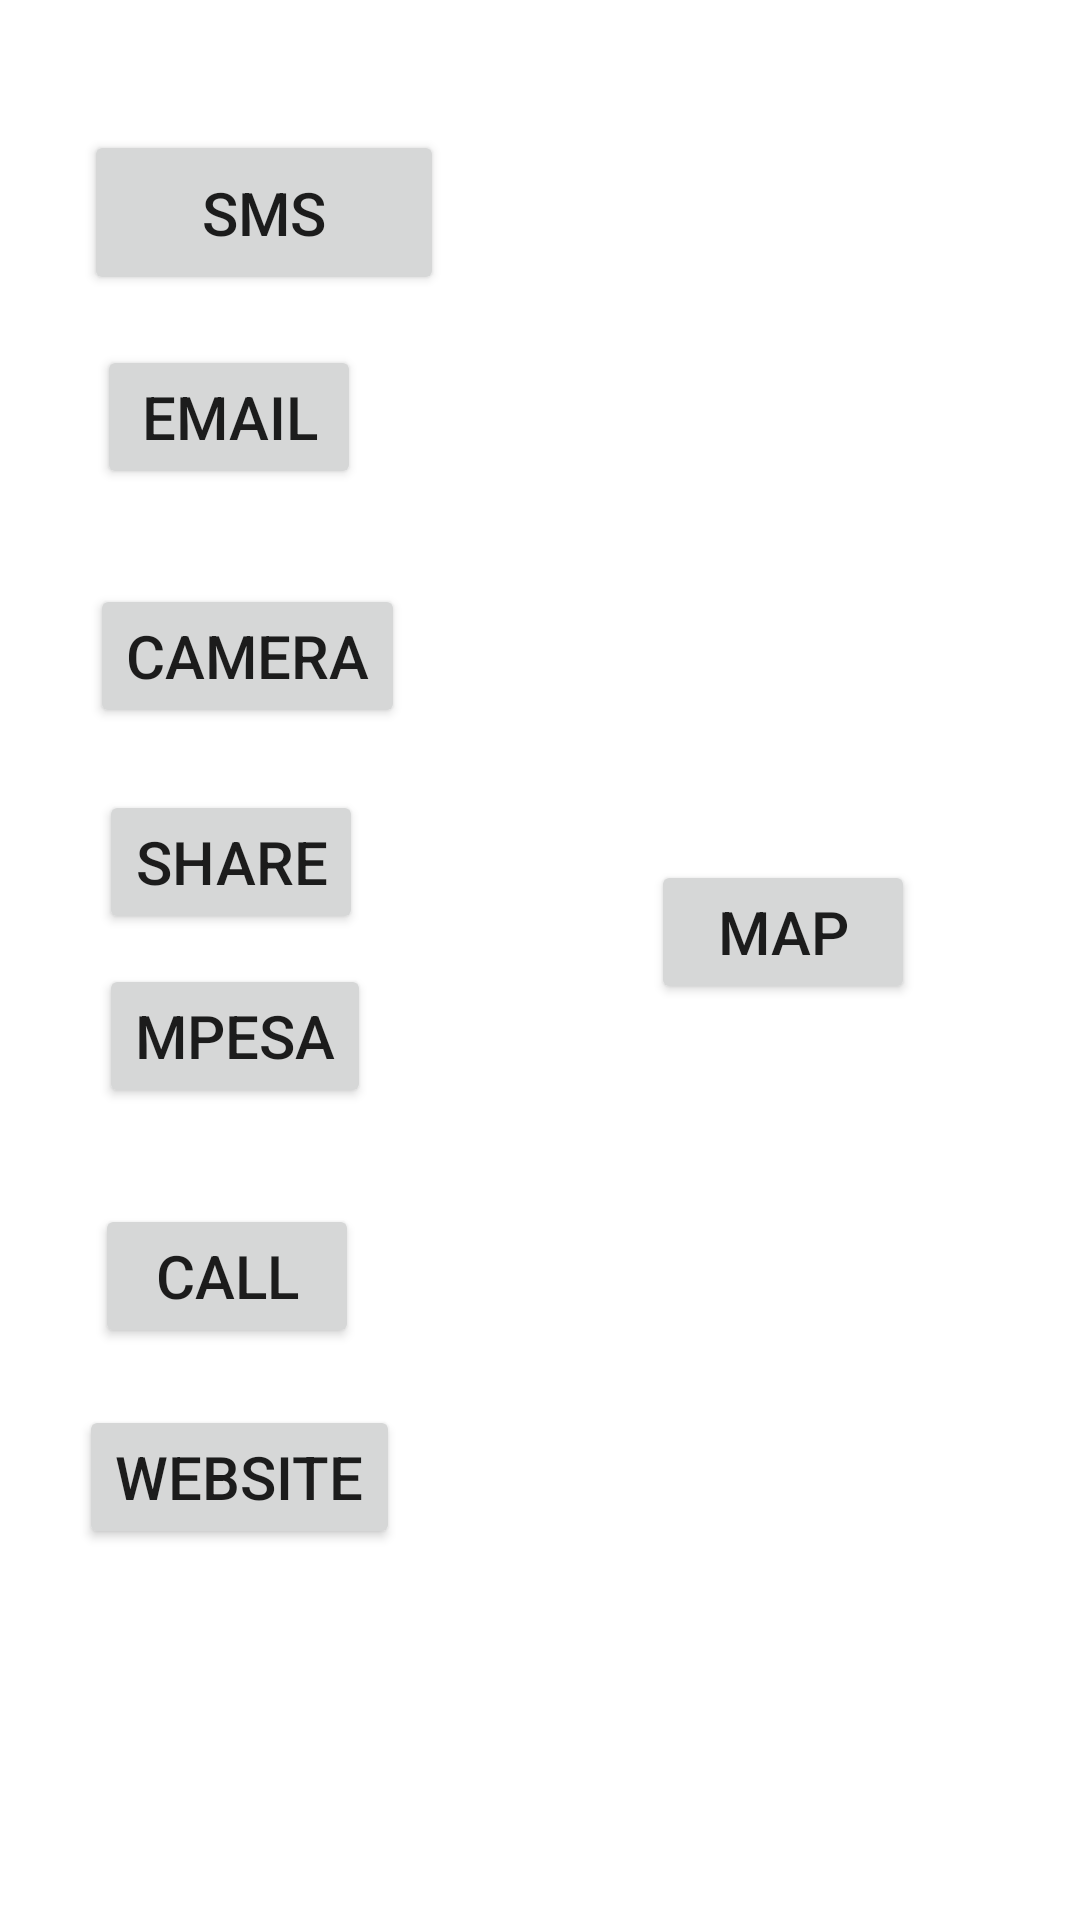

Layout XML and referenced resources for this Android screen:
<!-- AndroidManifest.xml: application theme Theme.MorningIntents -->
<!-- res/layout/activity_main.xml -->
<?xml version="1.0" encoding="utf-8"?>
<androidx.constraintlayout.widget.ConstraintLayout xmlns:android="http://schemas.android.com/apk/res/android"
    xmlns:app="http://schemas.android.com/apk/res-auto"
    xmlns:tools="http://schemas.android.com/tools"
    android:id="@+id/mBtn"
    android:layout_width="match_parent"
    android:layout_height="match_parent"
    tools:context=".MainActivity">

    <Button
        android:id="@+id/mBtnSms"
        android:layout_width="120dp"
        android:layout_height="55dp"
        android:text="SMS"
        android:textSize="20sp"
        app:layout_constraintBottom_toBottomOf="parent"
        app:layout_constraintEnd_toEndOf="parent"
        app:layout_constraintHorizontal_bias="0.117"
        app:layout_constraintStart_toStartOf="parent"
        app:layout_constraintTop_toTopOf="parent"
        app:layout_constraintVertical_bias="0.074" />

    <Button
        android:id="@+id/mBtnEmail"
        android:layout_width="wrap_content"
        android:layout_height="wrap_content"
        android:text="Email"
        android:textSize="20sp"
        app:layout_constraintBottom_toBottomOf="parent"
        app:layout_constraintEnd_toEndOf="parent"
        app:layout_constraintHorizontal_bias="0.119"
        app:layout_constraintStart_toStartOf="parent"
        app:layout_constraintTop_toTopOf="parent"
        app:layout_constraintVertical_bias="0.194" />

    <Button
        android:id="@+id/mBtnShare"
        android:layout_width="wrap_content"
        android:layout_height="wrap_content"
        android:text="Share"
        android:textSize="20sp"
        app:layout_constraintBottom_toBottomOf="parent"
        app:layout_constraintEnd_toEndOf="parent"
        app:layout_constraintHorizontal_bias="0.121"
        app:layout_constraintStart_toStartOf="parent"
        app:layout_constraintTop_toTopOf="parent"
        app:layout_constraintVertical_bias="0.445" />

    <Button
        android:id="@+id/mBtnMpesa"
        android:layout_width="wrap_content"
        android:layout_height="wrap_content"
        android:text="Mpesa"
        android:textSize="20sp"
        app:layout_constraintBottom_toBottomOf="parent"
        app:layout_constraintEnd_toEndOf="parent"
        app:layout_constraintHorizontal_bias="0.122"
        app:layout_constraintStart_toStartOf="parent"
        app:layout_constraintTop_toTopOf="parent"
        app:layout_constraintVertical_bias="0.543" />

    <Button
        android:id="@+id/mBtnCall"
        android:layout_width="wrap_content"
        android:layout_height="wrap_content"
        android:text="Call"
        android:textSize="20sp"
        app:layout_constraintBottom_toBottomOf="parent"
        app:layout_constraintEnd_toEndOf="parent"
        app:layout_constraintHorizontal_bias="0.116"
        app:layout_constraintStart_toStartOf="parent"
        app:layout_constraintTop_toTopOf="parent"
        app:layout_constraintVertical_bias="0.678" />

    <Button
        android:id="@+id/mBtnWebsite"
        android:layout_width="wrap_content"
        android:layout_height="wrap_content"
        android:text="Website"
        android:textSize="20sp"
        app:layout_constraintBottom_toBottomOf="parent"
        app:layout_constraintEnd_toEndOf="parent"
        app:layout_constraintHorizontal_bias="0.104"
        app:layout_constraintStart_toStartOf="parent"
        app:layout_constraintTop_toTopOf="parent"
        app:layout_constraintVertical_bias="0.791" />

    <Button
        android:id="@+id/mBtnCamera"
        android:layout_width="wrap_content"
        android:layout_height="wrap_content"
        android:text="Camera"
        android:textSize="20sp"
        app:layout_constraintBottom_toBottomOf="parent"
        app:layout_constraintEnd_toEndOf="parent"
        app:layout_constraintHorizontal_bias="0.118"
        app:layout_constraintStart_toStartOf="parent"
        app:layout_constraintTop_toTopOf="parent"
        app:layout_constraintVertical_bias="0.329" />

    <Button
        android:textSize="20sp"
        android:id="@+id/mBtnMap"
        android:layout_width="wrap_content"
        android:layout_height="wrap_content"
        android:text="map"
        app:layout_constraintBottom_toBottomOf="parent"
        app:layout_constraintEnd_toEndOf="parent"
        app:layout_constraintHorizontal_bias="0.798"
        app:layout_constraintStart_toStartOf="parent"
        app:layout_constraintTop_toTopOf="parent"
        app:layout_constraintVertical_bias="0.484" />
</androidx.constraintlayout.widget.ConstraintLayout>
<!-- resources referenced by this layout -->
<resources>
  <style name="Theme.MorningIntents" parent="Theme.MaterialComponents.DayNight.DarkActionBar">
          
          <item name="colorPrimary">@color/purple_500</item>
          <item name="colorPrimaryVariant">@color/purple_700</item>
          <item name="colorOnPrimary">@color/white</item>
          
          <item name="colorSecondary">@color/teal_200</item>
          <item name="colorSecondaryVariant">@color/teal_700</item>
          <item name="colorOnSecondary">@color/black</item>
          
          <item name="android:statusBarColor" tools:targetApi="21">?attr/colorPrimaryVariant</item>
          
      </style>
  <!-- not gathered from this repository: default colours our renderer supplied (Android Studio template values) -->
  <color name="purple_500">#FF6200EE</color>
  <color name="purple_700">#FF3700B3</color>
  <color name="teal_200">#FF03DAC5</color>
  <color name="teal_700">#FF018786</color>
  <color name="black">#FF000000</color>
  <color name="white">#FFFFFFFF</color>
</resources>
